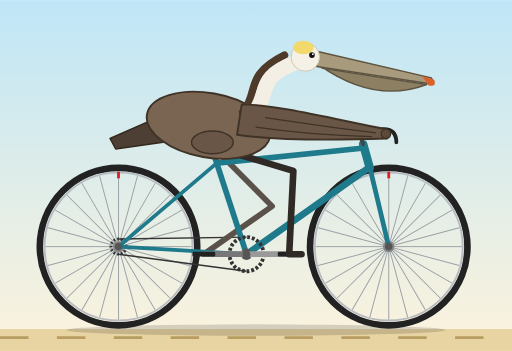
t = 0.00 s
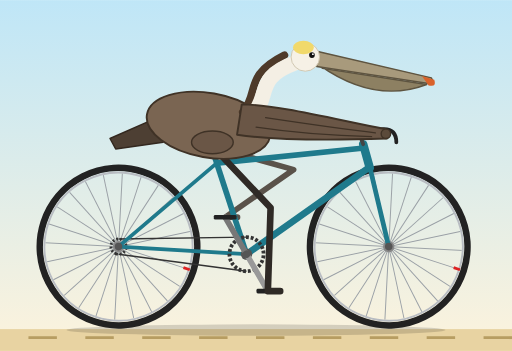
t = 0.30 s
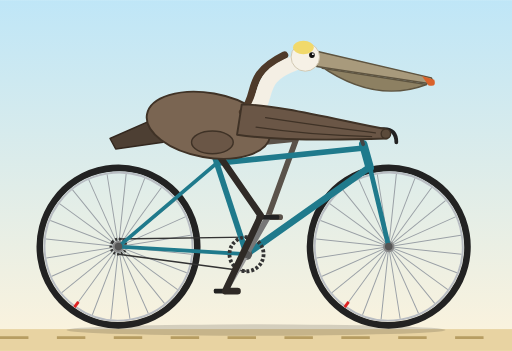
t = 0.60 s
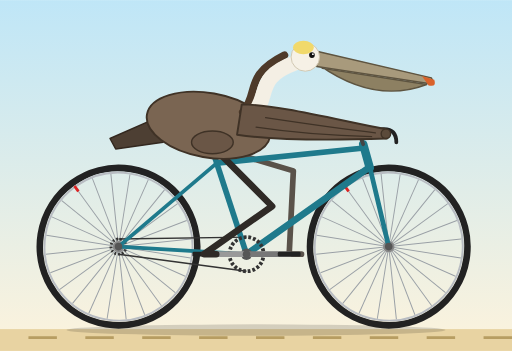
t = 0.90 s
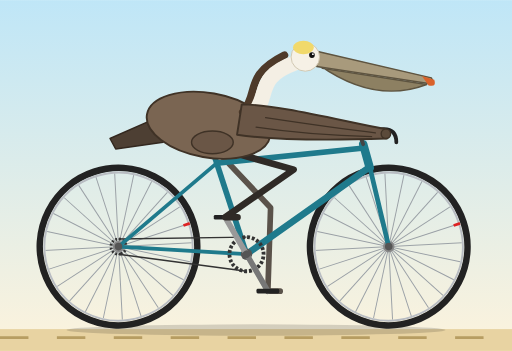
t = 1.20 s
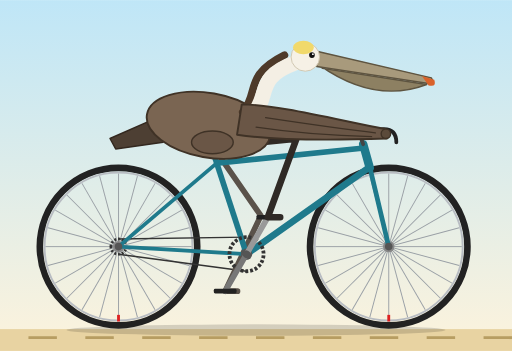
t = 1.50 s

The animated SVG that drew these frames (rendered in a browser with its animation timeline set to each time). Animation: 8 SMIL elements (animate=3,animateTransform=5); one cycle of 1.80 s, repeats indefinitely.

<svg xmlns="http://www.w3.org/2000/svg" viewBox="130 90 540 370" width="810" height="555">
  <defs>
    <linearGradient id="sky" x1="0" y1="0" x2="0" y2="1">
      <stop offset="0" stop-color="#bfe6f7"/>
      <stop offset="1" stop-color="#fdf3dc"/>
    </linearGradient>
    <g id="wheel">
      <circle r="83" fill="none" stroke="#222" stroke-width="7"/>
      <circle r="78" fill="none" stroke="#b8bcc2" stroke-width="2"/>
      <g stroke="#9aa0a6" stroke-width="1">
        <line y1="-77" y2="77"/>
        <line y1="-77" y2="77" transform="rotate(15)"/>
        <line y1="-77" y2="77" transform="rotate(30)"/>
        <line y1="-77" y2="77" transform="rotate(45)"/>
        <line y1="-77" y2="77" transform="rotate(60)"/>
        <line y1="-77" y2="77" transform="rotate(75)"/>
        <line y1="-77" y2="77" transform="rotate(90)"/>
        <line y1="-77" y2="77" transform="rotate(105)"/>
        <line y1="-77" y2="77" transform="rotate(120)"/>
        <line y1="-77" y2="77" transform="rotate(135)"/>
        <line y1="-77" y2="77" transform="rotate(150)"/>
        <line y1="-77" y2="77" transform="rotate(165)"/>
      </g>
      <circle r="6" fill="#888"/>
      <rect x="-1.5" y="-79" width="3" height="7" fill="#d22"/>
    </g>
  </defs>

  <rect x="130" y="90" width="540" height="370" fill="url(#sky)"/>
  <rect x="130" y="437" width="540" height="23" fill="#e8d3a2"/>
  <line x1="130" y1="446" x2="670" y2="446" stroke="#b79d62" stroke-width="3" stroke-dasharray="30 30">
    <animate attributeName="stroke-dashoffset" from="0" to="60" dur="0.6s" repeatCount="indefinite"/>
  </line>
  <ellipse cx="400" cy="438" rx="200" ry="6" fill="#000" fill-opacity="0.15"/>

  <!-- wheels -->
  <g transform="translate(255,350)">
    <g>
      <animateTransform attributeName="transform" type="rotate" from="0" to="360" dur="1s" repeatCount="indefinite"/>
      <use href="#wheel"/>
      <circle r="8" fill="none" stroke="#333" stroke-width="3" stroke-dasharray="2 2"/>
    </g>
  </g>
  <g transform="translate(540,350)">
    <g>
      <animateTransform attributeName="transform" type="rotate" from="0" to="360" dur="1s" repeatCount="indefinite"/>
      <use href="#wheel"/>
    </g>
  </g>

  <!-- chain -->
  <g stroke="#333" stroke-width="1.5">
    <line x1="390" y1="340" x2="255" y2="342"/>
    <line x1="390" y1="376" x2="255" y2="358"/>
  </g>

  <!-- far leg -->
  <polyline fill="none" stroke="#5a524a" stroke-width="6" stroke-linecap="round" stroke-linejoin="round" points="355,245 417,307.4 345,358 358,358">
    <animate attributeName="points" dur="1.8s" repeatCount="indefinite" values="
      355,245 417,307.4 345,358 358,358;
      355,245 428.4,293.6 351,335.5 364,335.5;
      355,245 439.7,268.8 367.5,319 380.5,319;
      355,245 443,242.7 390,313 403,313;
      355,245 442.6,236.3 412.5,319 425.5,319;
      355,245 442.9,248.6 429,335.5 442,335.5;
      355,245 439.4,270.1 435,358 448,358;
      355,245 429.1,292.5 429,380.5 442,380.5;
      355,245 415.4,309 412.5,397 425.5,397;
      355,245 406.3,316.5 390,403 403,403;
      355,245 405.1,317.4 367.5,397 380.5,397;
      355,245 409.1,314.4 351,380.5 364,380.5;
      355,245 417,307.4 345,358 358,358"/>
  </polyline>

  <!-- frame -->
  <g fill="none" stroke="#1f7a8c" stroke-linecap="round" stroke-linejoin="round">
    <path d="M390,358 L354,248" stroke-width="6"/>
    <path d="M358.6,262 L514,246" stroke-width="6"/>
    <path d="M390,358 L520,266" stroke-width="7"/>
    <path d="M513,242 L520,267" stroke-width="9"/>
    <path d="M390,358 L255,350" stroke-width="4"/>
    <path d="M358.6,262 L255,350" stroke-width="4"/>
    <path d="M520,266 L540,350" stroke-width="5"/>
  </g>
  <line x1="354" y1="252" x2="354" y2="245" stroke="#444" stroke-width="4"/>
  <path d="M326,246 Q352,238 378,243 Q380,249 362,250 Q342,251 326,250 Z" fill="#222"/>
  <line x1="513" y1="242" x2="508" y2="228" stroke="#444" stroke-width="4" stroke-linecap="round"/>
  <path d="M508,228 L535,226 Q548,226 548,240" fill="none" stroke="#222" stroke-width="4" stroke-linecap="round"/>
  <circle cx="390" cy="358" r="6" fill="#555"/>
  <circle cx="540" cy="350" r="4" fill="#555"/>
  <circle cx="255" cy="350" r="4" fill="#555"/>

  <!-- crank, chainring, pedals -->
  <g transform="translate(390,358)">
    <g>
      <animateTransform attributeName="transform" type="rotate" from="0" to="360" dur="1.8s" repeatCount="indefinite"/>
      <circle r="18" fill="none" stroke="#333" stroke-width="4" stroke-dasharray="3 2"/>
      <line x1="0" y1="0" x2="45" y2="0" stroke="#999" stroke-width="6" stroke-linecap="round"/>
      <line x1="0" y1="0" x2="-45" y2="0" stroke="#777" stroke-width="6" stroke-linecap="round"/>
      <g transform="translate(45,0)">
        <g>
          <animateTransform attributeName="transform" type="rotate" from="0" to="-360" dur="1.8s" repeatCount="indefinite"/>
          <rect x="-12" y="-2.5" width="24" height="5" rx="1.5" fill="#222"/>
        </g>
      </g>
      <g transform="translate(-45,0)">
        <g>
          <animateTransform attributeName="transform" type="rotate" from="0" to="-360" dur="1.8s" repeatCount="indefinite"/>
          <rect x="-12" y="-2.5" width="24" height="5" rx="1.5" fill="#222"/>
        </g>
      </g>
      <circle r="4" fill="#555"/>
    </g>
  </g>

  <!-- near leg -->
  <polyline fill="none" stroke="#2f2a26" stroke-width="7" stroke-linecap="round" stroke-linejoin="round" points="355,245 439.4,270.1 435,358 448,358">
    <animate attributeName="points" dur="1.8s" repeatCount="indefinite" values="
      355,245 439.4,270.1 435,358 448,358;
      355,245 429.1,292.5 429,380.5 442,380.5;
      355,245 415.4,309 412.5,397 425.5,397;
      355,245 406.3,316.5 390,403 403,403;
      355,245 405.1,317.4 367.5,397 380.5,397;
      355,245 409.1,314.4 351,380.5 364,380.5;
      355,245 417,307.4 345,358 358,358;
      355,245 428.4,293.6 351,335.5 364,335.5;
      355,245 439.7,268.8 367.5,319 380.5,319;
      355,245 443,242.7 390,313 403,313;
      355,245 442.6,236.3 412.5,319 425.5,319;
      355,245 442.9,248.6 429,335.5 442,335.5;
      355,245 439.4,270.1 435,358 448,358"/>
  </polyline>

  <!-- pelican body -->
  <path d="M296,214 L246,236 L252,247 L302,240 Z" fill="#4d3f33" stroke="#33281f" stroke-width="1.5" stroke-linejoin="round"/>
  <ellipse cx="350" cy="222" rx="66" ry="34" transform="rotate(10 350 222)" fill="#7a6552" stroke="#3f3226" stroke-width="2"/>
  <ellipse cx="354" cy="240" rx="22" ry="12" fill="#6a5646" stroke="#3f3226" stroke-width="1.5"/>

  <!-- neck -->
  <path d="M386,208 C404,188 386,170 430,148" fill="none" stroke="#4e3a2a" stroke-width="8" stroke-linecap="round"/>
  <path d="M396,212 C416,190 398,172 442,156" fill="none" stroke="#f4efe4" stroke-width="16" stroke-linecap="round"/>

  <!-- head and bill -->
  <path d="M466,158 Q525,200 580,179 L470,162 Z" fill="#8d8062" stroke="#5e5440" stroke-width="1.5" stroke-linejoin="round"/>
  <path d="M464,144 L585,172 Q588,176 582,178 L464,160 Z" fill="#a89a7c" stroke="#5e5440" stroke-width="1.5" stroke-linejoin="round"/>
  <path d="M575,170 L588,174 Q591,182 582,180 Z" fill="#d9622b"/>
  <circle cx="452" cy="150" r="15" fill="#f6f1e6" stroke="#cfc6b0" stroke-width="1"/>
  <ellipse cx="450" cy="140" rx="11" ry="7" fill="#f1d96b"/>
  <circle cx="459" cy="148" r="3" fill="#111"/>
  <circle cx="460" cy="147" r="1" fill="#fff"/>

  <!-- wing reaching the handlebar -->
  <path d="M385,200 C420,200 480,215 536,226 L538,236 C480,238 420,238 380,232 Z" fill="#6a5646" stroke="#3f3226" stroke-width="2" stroke-linejoin="round"/>
  <g stroke="#3f3226" stroke-width="1.2" fill="none" stroke-linecap="round">
    <path d="M410,214 C450,220 490,226 526,230"/>
    <path d="M400,224 C440,230 480,233 522,234"/>
  </g>
  <circle cx="537" cy="231" r="5" fill="#5b4a3a" stroke="#3f3226" stroke-width="1.5"/>
</svg>
